Run: headless pygame with SDL's dummy video driver; simulated clock (each Clock.tick advances the game by its frame time, no real sleeping); random seed 0; keys injected as events and as key.get_pressed() state; no mouse input.
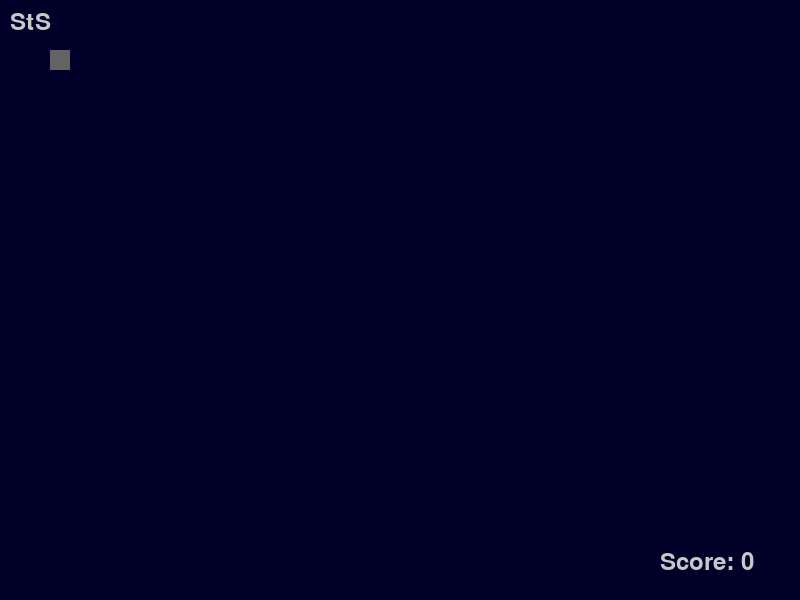
Frame 1 of 4 · flips 1–60 · no input
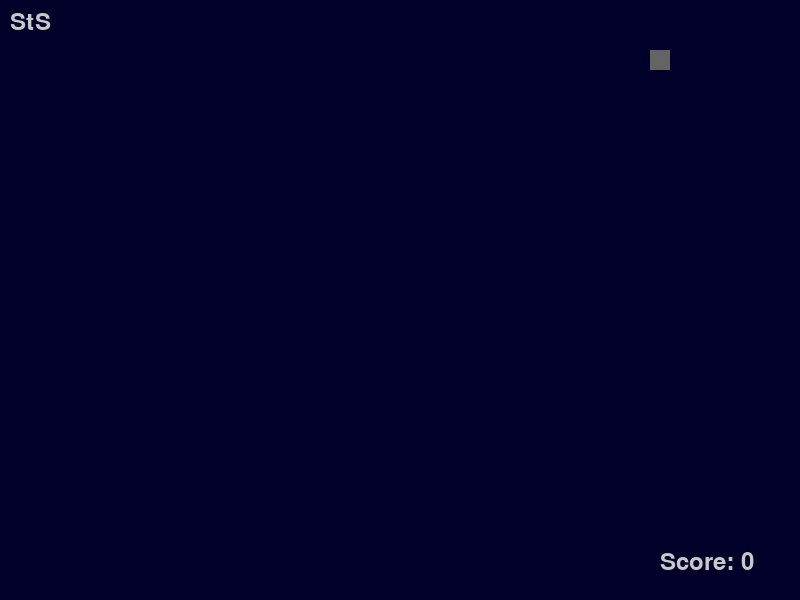
Frame 2 of 4 · flips 61–180 · tapped SPACE, RETURN · held RIGHT (→), D
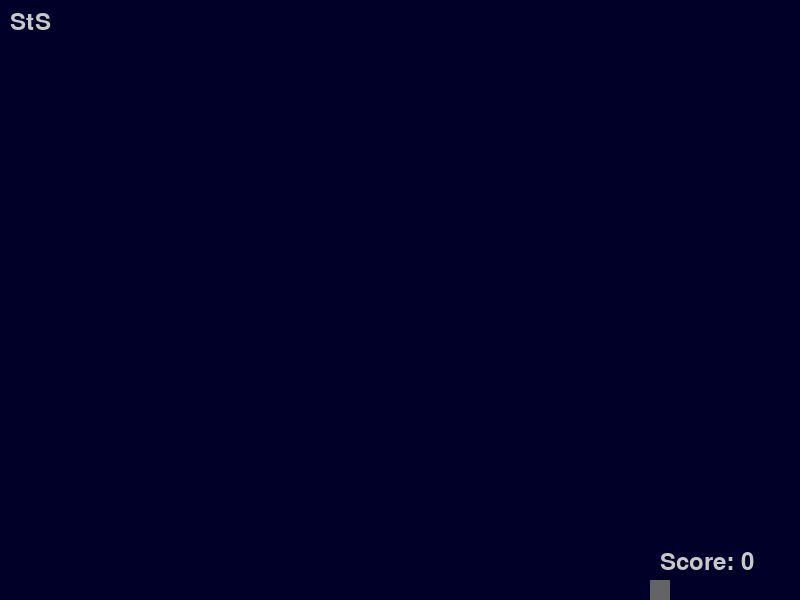
Frame 3 of 4 · flips 181–300 · held DOWN (↓), S
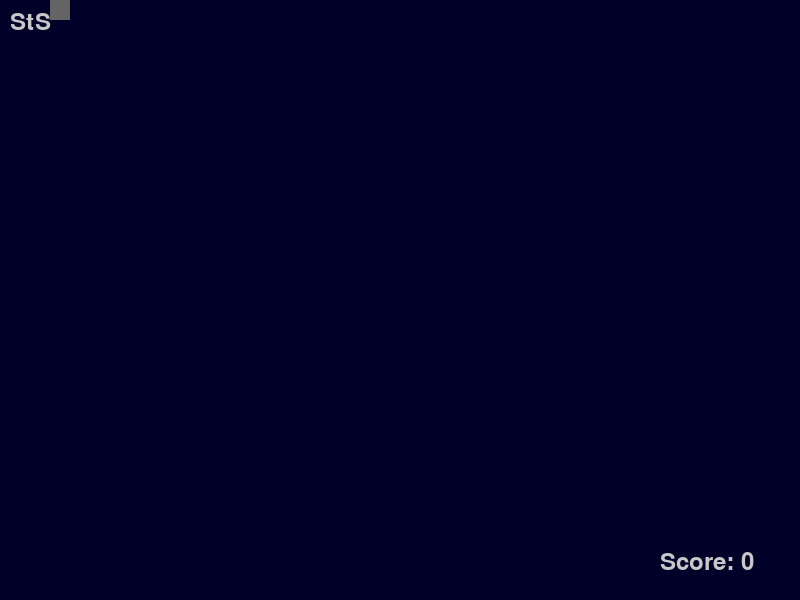
Frame 4 of 4 · flips 301–420 · held LEFT (←), A, UP (↑), W

The pygame program that drew these frames:

import random
import sys

import pygame
from pygame.locals import (
    K_SPACE,
    K_DOWN,
    K_LEFT,
    K_RIGHT,
    K_UP
)

def draw_text(text, shrift, color_text, posX, posY, screen):
    text_render = shrift.render(str(text), True, color_text)
    screen.blit(text_render, (posX, posY))
pygame.mixer.init()
pygame.init()
SCREEN_WIDTH = 800
SCREEN_HEIGHT = 600
FPS = 60
screen = pygame.display.set_mode((SCREEN_WIDTH, SCREEN_HEIGHT))
clock = pygame.time.Clock()
ADD_ENEMY = pygame.USEREVENT + 1
pygame.time.set_timer(ADD_ENEMY, random.randrange(300, 700))


class Player(pygame.sprite.Sprite):
    def __init__(self, all_sprites, bullets):
        super(Player, self).__init__()
        self.image = pygame.Surface((20, 20))
        self.col = (100, 100, 100)
        self.rect = self.image.get_rect()
        self.image.fill(self.col)
        self.rect.x = 50
        self.rect.y = 50
        self.bullets = bullets
        self.all_sprites = all_sprites
        self.get_ticks = pygame.time.get_ticks()
        self.shot_speed = 250

    def update(self):
        keyUpdate = pygame.key.get_pressed()
        if keyUpdate[K_DOWN]:
            self.rect.move_ip(0, 5)
        if keyUpdate[K_UP]:
            self.rect.move_ip(0, -5)
        if keyUpdate[K_LEFT]:
            self.rect.move_ip(-5, 0)
        if keyUpdate[K_RIGHT]:
            self.rect.move_ip(5, 0)
        if keyUpdate[K_SPACE]:
            self.shoot()
        if self.rect.right > SCREEN_WIDTH:
            self.rect.right = SCREEN_WIDTH
        if self.rect.left < 0:
            self.rect.left = 0
        if self.rect.bottom > SCREEN_HEIGHT:
            self.rect.bottom = SCREEN_HEIGHT
        if self.rect.top < 0:
            self.rect.top = 0

    def shoot(self):
        self.now = pygame.time.get_ticks()
        if self.now - self.get_ticks > self.shot_speed:
            self.get_ticks = self.now
            bullet = Bullet(self.rect.x, self.rect.y)
            self.all_sprites.add(bullet)
            self.bullets.add(bullet)


class Enemy(pygame.sprite.Sprite):
    def __init__(self):
        super(Enemy, self).__init__()
        self.image = pygame.Surface((20, 20))
        self.col = (200, 200, 200)
        self.image.fill(self.col)
        self.rect = self.image.get_rect()
        self.rect.x = SCREEN_WIDTH
        self.rect.y = random.randint(0, SCREEN_HEIGHT)
        self.speed = 4

    def update(self):
        self.rect.x -= self.speed
        if self.rect.left < 0:
            self.kill()


class Bullet(pygame.sprite.Sprite):
    def __init__(self, posX, posY):
        super(Bullet, self).__init__()
        self.image = pygame.Surface((10, 10))
        self.col = (120, 20, 20)
        self.image.fill(self.col)
        self.rect = self.image.get_rect()
        self.speed = 4
        self.rect.x = posX
        self.rect.y = posY

    def update(self):
        self.rect.x += self.speed
        if self.rect.right < 0:
            self.kill()


class Game():
    def __init__(self, screen, ADD_ENEMY):
        self.screen = screen
        self.all_sprites = pygame.sprite.Group()
        self.ADD_ENEMY = ADD_ENEMY
        self.enemies = pygame.sprite.Group()
        self.bullets = pygame.sprite.Group()
        self.player = Player(self.all_sprites, self.bullets)
        self.all_sprites.add(self.player)
        self.shrift = pygame.font.Font(None, 36)
        self.score = 0

    def update(self):
        for event in pygame.event.get():
            if event.type == pygame.QUIT:
                pygame.quit()
                sys.exit()
            elif event.type == ADD_ENEMY:
                enemy = Enemy()
                self.all_sprites.add(enemy)
                self.enemies.add(enemy)
        self.collide = pygame.sprite.groupcollide(self.enemies, self.bullets, True, True)
        if self.collide:
            self.score += 1
        for x in self.collide:
            enemy = Enemy()
            self.all_sprites.add(enemy)
            self.enemies.add(enemy)
        draw_text('StS', self.shrift, (200, 200, 200), SCREEN_HEIGHT - 590, SCREEN_WIDTH - 790, self.screen)
        draw_text("Score: " + str(self.score), self.shrift, (200, 200, 200), SCREEN_HEIGHT + 60, SCREEN_WIDTH - 250, self.screen)
        self.enemies.update()
        self.all_sprites.update()
        self.bullets.update()
        for e in self.all_sprites:
            self.screen.blit(e.image, e.rect)
        if pygame.sprite.spritecollideany(self.player, self.enemies):
            self.player.kill()
            pygame.quit()
            sys.exit()



run = True
game = Game(screen, ADD_ENEMY)
while run:
    clock.tick(FPS)
    screen.fill((0, 0, 40))
    game.update()
    pygame.display.flip()
